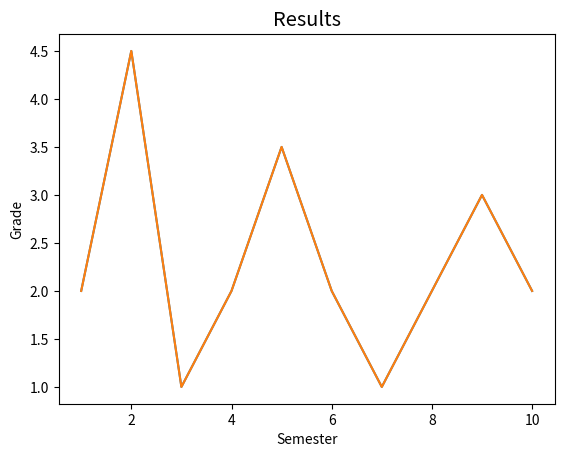

Python code for this plot:
# -*- coding: utf-8 -*-
"""Untitled16.ipynb

Automatically generated by Colaboratory.

Original file is located at
    https://colab.research.google.com/<link-removed>
"""

# Commented out IPython magic to ensure Python compatibility.
# %matplotlib inline
import matplotlib.pyplot as plt
plt.plot([1,2,3,4,5,6,7,8,9,10], [2,4.5,1,2,3.5,2,1,2,3,2])
plt.title("Results")
plt.xlabel("Semester")
plt.ylabel("Grade")

# Commented out IPython magic to ensure Python compatibility.
# %matplotlib inline
import matplotlib.pyplot as plt
from matplotlib import style
style.use("ggplot")
plt.plot([1,2,3,4,5,6,7,8,9,10], [2,4.5,1,2,3.5,2,1,2,3,2])
plt.title("Results")
plt.xlabel("Semester")
plt.ylabel("Grade")

# Commented out IPython magic to ensure Python compatibility.
# %matplotlib inline
import matplotlib.pyplot as plt
print(style.available)